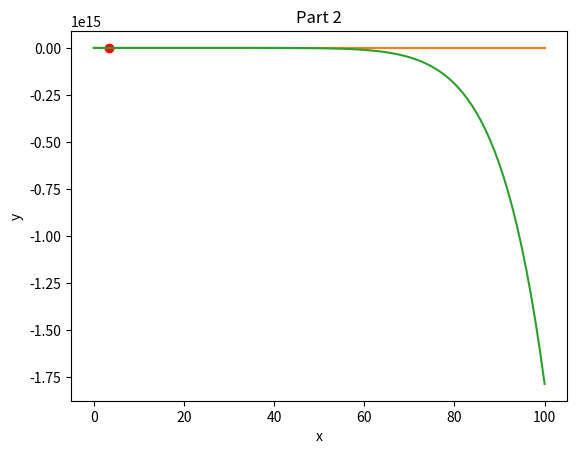

The matplotlib source for this figure:
# [redacted]
# [redacted]
# 4/9/2023
# This is my own work

# imports necessary libraries
import numpy as np
import matplotlib.pyplot as plt


# function that takes in a value for x and returns results from part 1a
def part1a(x):
    return 1 - x - ((1/3) * x**3) + (-(1/12) * x**4)


# function that takes in a value for x and returns results from part 1b
def part1b(x):
    return (-(11/2) * (x-3)**2) + (34 * x) - (93/2)


# function that takes in values for a0, a1, and x and returns results from part 2
def part2(a0, a1, x):
    return a0 + (a1 * x) + (-(1/8) * a0 * x**2) + (-(1/24) * a1 * x**3) + ((1/128) * a0 * x**4) +\
        ((7/1920) * a1 * x**5) + (-(13/15360) * a0 * x**6) + (-(7/15360) * a1 * x**7) +\
        ((403/3440640) * a0 * x**8) + ((301/4423680) * a1 * x**9) + ((-22971/1238630400) * a0 * x**10)


# Generate 100 values for x between 0 and 100
x = np.linspace(0, 100, 100)

# sets y equal to results from part1a given x
y = part1a(x)
# plots results of part1a
plt.plot(x, y)
plt.xlabel('x')
plt.ylabel('y')
plt.plot(3.5, -29.297, 'ro')
plt.title('Part 1a')
plt.show()

# sets y equal to results from part1b given x
y = part1b(x)
# plots results of part1b
plt.plot(x, y)
plt.xlabel('x')
plt.ylabel('y')
plt.title('Part 1b')
plt.show()

# sets y equal to results from part2 given a0 = 1, a1 = 1, and x
y = part2(1, 1, x)
# plots results of part2
plt.plot(x, y)
plt.xlabel('x')
plt.ylabel('y')
plt.title('Part 2')
plt.show()
